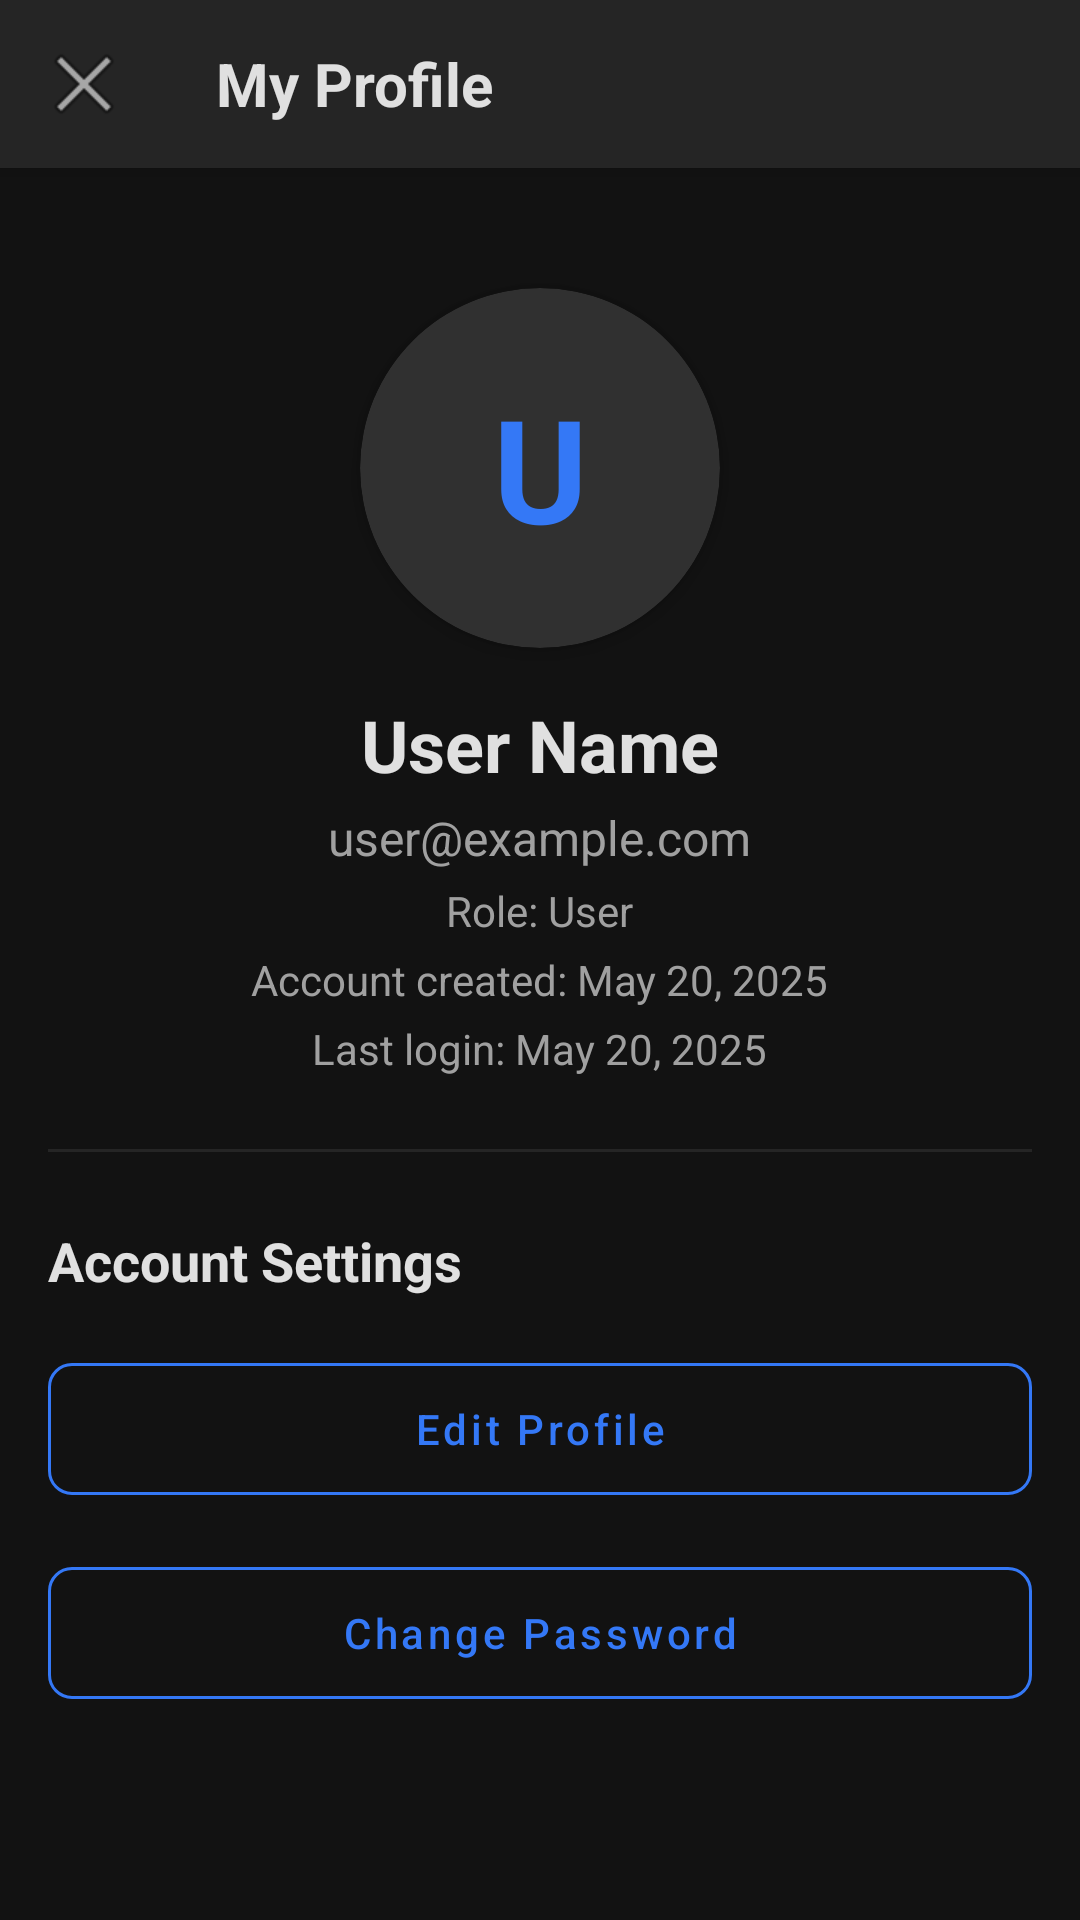

Android layout source for this screen:
<!-- AndroidManifest.xml: application theme Theme.WeightMonitor -->
<!-- res/layout/fragment_profile.xml -->
<?xml version="1.0" encoding="utf-8"?>
<androidx.coordinatorlayout.widget.CoordinatorLayout xmlns:android="http://schemas.android.com/apk/res/android"
    xmlns:app="http://schemas.android.com/apk/res-auto"
    android:layout_width="match_parent"
    android:layout_height="match_parent"
    android:background="@color/dark_gray">

    <com.google.android.material.appbar.AppBarLayout
        android:id="@+id/appBarLayout"
        android:layout_width="match_parent"
        android:layout_height="wrap_content"
        android:background="@color/medium_gray">

        <androidx.appcompat.widget.Toolbar
            android:id="@+id/toolbar"
            android:layout_width="match_parent"
            android:layout_height="?attr/actionBarSize"
            app:navigationIcon="@android:drawable/ic_menu_close_clear_cancel">

            <TextView
                android:layout_width="wrap_content"
                android:layout_height="wrap_content"
                android:text="My Profile"
                android:textColor="@color/primary_text"
                android:textSize="20sp"
                android:textStyle="bold" />

        </androidx.appcompat.widget.Toolbar>

    </com.google.android.material.appbar.AppBarLayout>

    <androidx.core.widget.NestedScrollView
        android:layout_width="match_parent"
        android:layout_height="match_parent"
        android:fillViewport="true"
        app:layout_behavior="@string/appbar_scrolling_view_behavior">

        <LinearLayout
            android:layout_width="match_parent"
            android:layout_height="match_parent"
            android:gravity="center_horizontal"
            android:orientation="vertical"
            android:padding="16dp">

            <ProgressBar
                android:id="@+id/progressBar"
                android:layout_width="wrap_content"
                android:layout_height="wrap_content"
                android:layout_gravity="center"
                android:layout_marginTop="32dp"
                android:visibility="gone" />

            <LinearLayout
                android:id="@+id/profileContent"
                android:layout_width="match_parent"
                android:layout_height="wrap_content"
                android:orientation="vertical">

                <androidx.cardview.widget.CardView
                    android:layout_width="120dp"
                    android:layout_height="120dp"
                    android:layout_gravity="center_horizontal"
                    android:layout_marginTop="24dp"
                    app:cardBackgroundColor="@color/light_gray"
                    app:cardCornerRadius="60dp"
                    app:cardElevation="4dp">

                    <TextView
                        android:id="@+id/tvUserInitials"
                        android:layout_width="match_parent"
                        android:layout_height="match_parent"
                        android:gravity="center"
                        android:text="U"
                        android:textColor="@color/blue_accent"
                        android:textSize="48sp"
                        android:textStyle="bold" />

                </androidx.cardview.widget.CardView>

                <TextView
                    android:id="@+id/tvUserName"
                    android:layout_width="wrap_content"
                    android:layout_height="wrap_content"
                    android:layout_gravity="center_horizontal"
                    android:layout_marginTop="16dp"
                    android:text="User Name"
                    android:textColor="@color/primary_text"
                    android:textSize="24sp"
                    android:textStyle="bold" />

                <TextView
                    android:id="@+id/tvUserEmail"
                    android:layout_width="wrap_content"
                    android:layout_height="wrap_content"
                    android:layout_gravity="center_horizontal"
                    android:layout_marginTop="4dp"
                    android:text="user@example.com"
                    android:textColor="@color/secondary_text"
                    android:textSize="16sp" />

                <TextView
                    android:id="@+id/tvUserRole"
                    android:layout_width="wrap_content"
                    android:layout_height="wrap_content"
                    android:layout_gravity="center_horizontal"
                    android:layout_marginTop="4dp"
                    android:text="Role: User"
                    android:textColor="@color/secondary_text"
                    android:textSize="14sp" />

                <TextView
                    android:id="@+id/tvAccountCreated"
                    android:layout_width="wrap_content"
                    android:layout_height="wrap_content"
                    android:layout_gravity="center_horizontal"
                    android:layout_marginTop="4dp"
                    android:text="Account created: May 20, 2025"
                    android:textColor="@color/secondary_text"
                    android:textSize="14sp" />

                <TextView
                    android:id="@+id/tvLastLogin"
                    android:layout_width="wrap_content"
                    android:layout_height="wrap_content"
                    android:layout_gravity="center_horizontal"
                    android:layout_marginTop="4dp"
                    android:text="Last login: May 20, 2025"
                    android:textColor="@color/secondary_text"
                    android:textSize="14sp" />

                <View
                    android:layout_width="match_parent"
                    android:layout_height="1dp"
                    android:layout_marginTop="24dp"
                    android:background="@color/medium_gray" />

                <TextView
                    android:layout_width="match_parent"
                    android:layout_height="wrap_content"
                    android:layout_marginTop="24dp"
                    android:text="Account Settings"
                    android:textColor="@color/primary_text"
                    android:textSize="18sp"
                    android:textStyle="bold" />

                <com.google.android.material.button.MaterialButton
                    android:id="@+id/btnEditProfile"
                    style="@style/Widget.MaterialComponents.Button.OutlinedButton"
                    android:layout_width="match_parent"
                    android:layout_height="56dp"
                    android:layout_marginTop="16dp"
                    android:text="Edit Profile"
                    android:textAllCaps="false"
                    android:textColor="@color/blue_accent"
                    app:cornerRadius="8dp"
                    app:strokeColor="@color/blue_accent" />

                <com.google.android.material.button.MaterialButton
                    android:id="@+id/btnChangePassword"
                    style="@style/Widget.MaterialComponents.Button.OutlinedButton"
                    android:layout_width="match_parent"
                    android:layout_height="56dp"
                    android:layout_marginTop="12dp"
                    android:text="Change Password"
                    android:textAllCaps="false"
                    android:textColor="@color/blue_accent"
                    app:cornerRadius="8dp"
                    app:strokeColor="@color/blue_accent" />
            </LinearLayout>
        </LinearLayout>
    </androidx.core.widget.NestedScrollView>
</androidx.coordinatorlayout.widget.CoordinatorLayout>
<!-- resources referenced by this layout -->
<resources>
  <color name="blue_accent">#FF3478F6</color>
  <color name="dark_gray">#FF121212</color>
  <color name="light_gray">#FF303030</color>
  <color name="medium_gray">#FF252525</color>
  <color name="primary_text">#FFE0E0E0</color>
  <color name="secondary_text">#FFA0A0A0</color>
  <style name="Theme.WeightMonitor" parent="Theme.MaterialComponents.DayNight.NoActionBar">
          
          <item name="colorPrimary">@color/blue_accent</item>
          <item name="colorPrimaryVariant">@color/dark_gray</item>
          <item name="colorOnPrimary">@color/white</item>
          
          <item name="colorSecondary">@color/beige</item>
          <item name="colorSecondaryVariant">@color/light_beige</item>
          <item name="colorOnSecondary">@color/black</item>
          
          <item name="android:statusBarColor">@color/dark_gray</item>
          
          <item name="android:windowBackground">@color/dark_gray</item>
          
          <item name="android:textColorPrimary">@color/primary_text</item>
          <item name="android:textColorSecondary">@color/secondary_text</item>
      </style>
  <color name="white">#FFFFFFFF</color>
  <color name="beige">#FFD6CFC7</color>
  <color name="light_beige">#FFE5DED5</color>
  <color name="black">#FF000000</color>
</resources>
